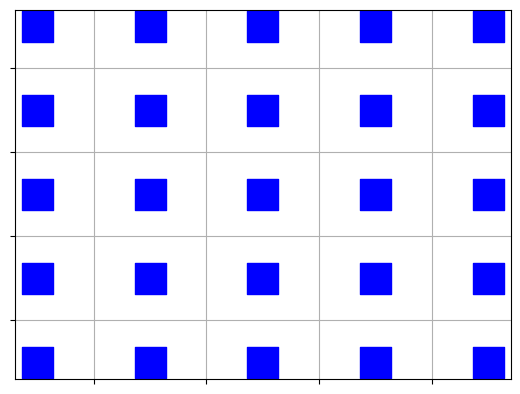

Write the Python code that produced this figure.
import matplotlib.pyplot as plt
import numpy as np

# Create a 5x5 grid
grid_size = 5
colors = np.full((grid_size, grid_size), 'blue')

fig, ax = plt.subplots()
ax.set_xticks(np.arange(0.5, grid_size, 1))
ax.set_yticks(np.arange(0.5, grid_size, 1))
ax.set_xticklabels([])
ax.set_yticklabels([])
ax.grid(True)

# Create a scatter plot for the grid
x, y = np.meshgrid(np.arange(grid_size), np.arange(grid_size))
sc = ax.scatter(x, y, c=colors.flatten(), s=500, marker='s')

def on_click(event):
    if event.inaxes == ax:
        col = int(event.xdata)
        row = int(event.ydata)
        if 0 <= col < grid_size and 0 <= row < grid_size:
            index = row * grid_size + col
            colors[row, col] = 'red' if colors[row, col] == 'blue' else 'blue'
            sc.set_color(colors.flatten())
            fig.canvas.draw()

fig.canvas.mpl_connect('button_press_event', on_click)
plt.show()